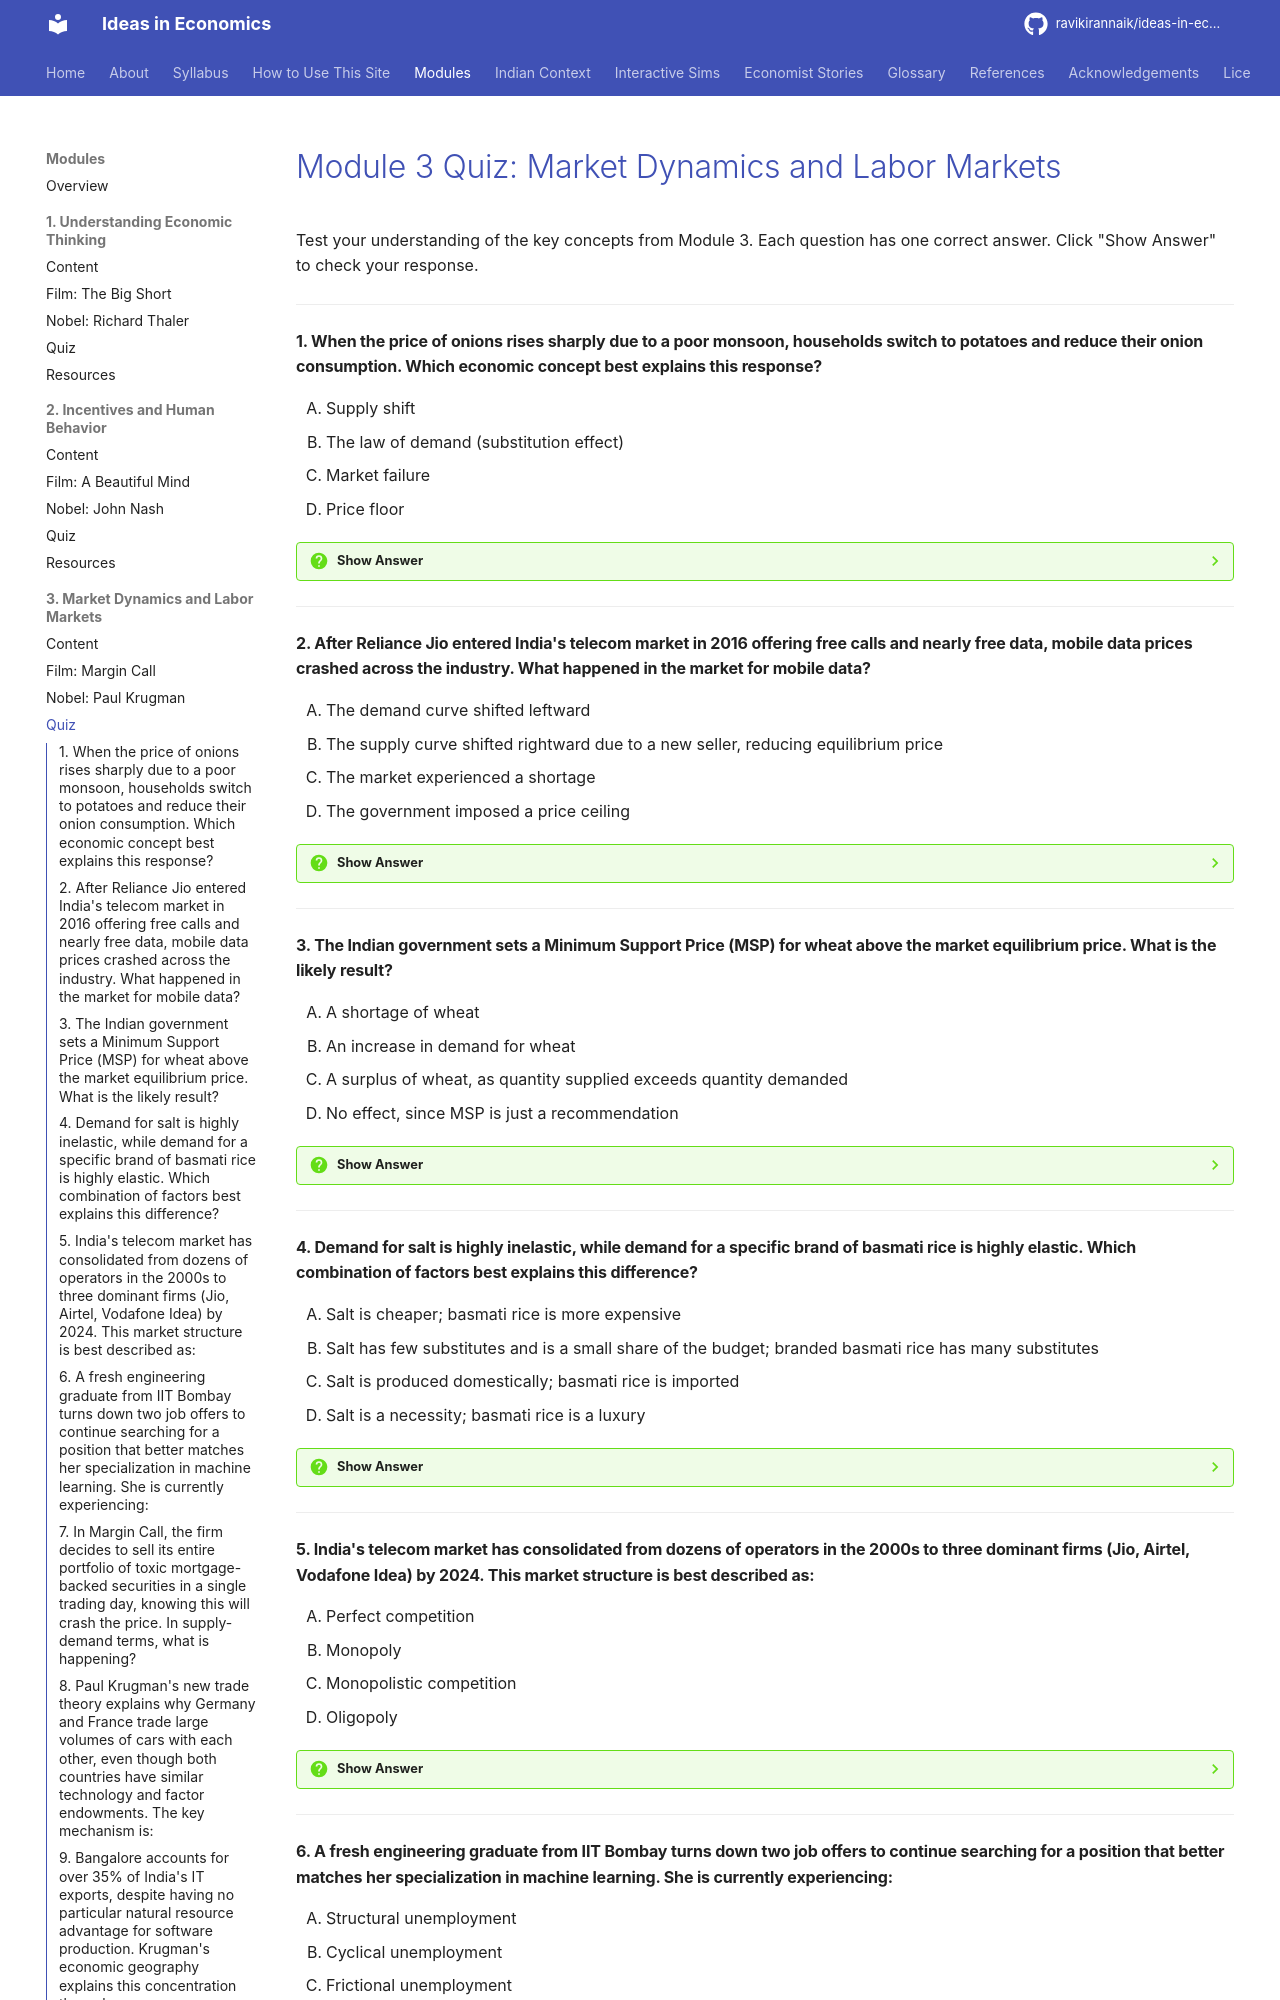

repository: ravikirannaik/ideas-in-economics · page: modules/03-markets-labor/quiz/index.html · generator: mkdocs

---
title: "Module 3 Quiz: Market Dynamics and Labor Markets"
---

# Module 3 Quiz: Market Dynamics and Labor Markets

Test your understanding of the key concepts from Module 3. Each question has one correct answer. Click "Show Answer" to check your response.

---

#### 1. When the price of onions rises sharply due to a poor monsoon, households switch to potatoes and reduce their onion consumption. Which economic concept best explains this response?

<div class="upper-alpha" markdown>
1. Supply shift
2. The law of demand (substitution effect)
3. Market failure
4. Price floor
</div>

??? question "Show Answer"
    The correct answer is **B**. The law of demand predicts that when the price of a good rises, the quantity demanded falls. One mechanism driving this is the **substitution effect**: consumers switch to relatively cheaper alternatives (potatoes instead of onions). A supply shift (A) is what *caused* the price increase — the poor monsoon shifted the onion supply curve leftward — but the consumer response of switching to substitutes is explained by the law of demand.

    **Concept Tested:** Law of Demand / Substitution Effect

---

#### 2. After Reliance Jio entered India's telecom market in 2016 offering free calls and nearly free data, mobile data prices crashed across the industry. What happened in the market for mobile data?

<div class="upper-alpha" markdown>
1. The demand curve shifted leftward
2. The supply curve shifted rightward due to a new seller, reducing equilibrium price
3. The market experienced a shortage
4. The government imposed a price ceiling
</div>

??? question "Show Answer"
    The correct answer is **B**. The entry of Jio dramatically increased the supply of mobile data services. This rightward shift of the supply curve — with more data available at every price level — pushed the equilibrium price downward. This was a market-driven price reduction, not a government price ceiling (D). Demand did not decrease (A); if anything, lower prices increased the quantity demanded along the demand curve.

    **Concept Tested:** Supply Shift / Market Equilibrium

---

#### 3. The Indian government sets a Minimum Support Price (MSP) for wheat above the market equilibrium price. What is the likely result?

<div class="upper-alpha" markdown>
1. A shortage of wheat
2. An increase in demand for wheat
3. A surplus of wheat, as quantity supplied exceeds quantity demanded
4. No effect, since MSP is just a recommendation
</div>

??? question "Show Answer"
    The correct answer is **C**. A price floor set above the equilibrium price causes a surplus. At the higher MSP, farmers are incentivized to produce more wheat (quantity supplied rises), while buyers purchase less at the higher price (quantity demanded falls). The gap between quantity supplied and quantity demanded is the surplus, which the government must purchase and store. India's Food Corporation of India (FCI) holds millions of tonnes of grain precisely because of this mechanism. A shortage (A) would occur if the price were set *below* equilibrium.

    **Concept Tested:** Price Floor / Surplus

---

#### 4. Demand for salt is highly inelastic, while demand for a specific brand of basmati rice is highly elastic. Which combination of factors best explains this difference?

<div class="upper-alpha" markdown>
1. Salt is cheaper; basmati rice is more expensive
2. Salt has few substitutes and is a small share of the budget; branded basmati rice has many substitutes
3. Salt is produced domestically; basmati rice is imported
4. Salt is a necessity; basmati rice is a luxury
</div>

??? question "Show Answer"
    The correct answer is **B**. Price elasticity of demand depends heavily on the availability of substitutes and the share of the good in the consumer's budget. Salt has virtually no substitutes and takes up a tiny fraction of household spending, making demand highly inelastic. A specific brand of basmati rice competes with many other brands and types of rice, giving consumers easy alternatives — making demand for that particular brand highly elastic. While (D) captures part of the story (necessity vs. luxury), the most precise explanation centers on substitutability and budget share.

    **Concept Tested:** Elasticity of Demand

---

#### 5. India's telecom market has consolidated from dozens of operators in the 2000s to three dominant firms (Jio, Airtel, Vodafone Idea) by 2024. This market structure is best described as:

<div class="upper-alpha" markdown>
1. Perfect competition
2. Monopoly
3. Monopolistic competition
4. Oligopoly
</div>

??? question "Show Answer"
    The correct answer is **D**. An oligopoly is a market dominated by a few large firms whose pricing and output decisions are strategically interdependent — each firm must consider how its rivals will react to its choices. India's telecom sector, with three firms controlling over 90% of subscribers, fits this definition precisely. Perfect competition (A) requires many small firms with no market power. Monopoly (B) requires a single firm. Monopolistic competition (C) requires many firms with differentiated products.

    **Concept Tested:** Market Structures / Oligopoly

---

#### 6. A fresh engineering graduate from IIT Bombay turns down two job offers to continue searching for a position that better matches her specialization in machine learning. She is currently experiencing:

<div class="upper-alpha" markdown>
1. Structural unemployment
2. Cyclical unemployment
3. Frictional unemployment
4. Seasonal unemployment
</div>

??? question "Show Answer"
    The correct answer is **C**. Frictional unemployment arises from the normal process of job search — workers voluntarily transitioning between jobs or searching for a better match. The graduate has job offers available but is choosing to continue searching for a better fit. This is generally short-term and can be economically beneficial, as it improves the match between workers and jobs. Structural unemployment (A) would apply if her skills were genuinely obsolete or mismatched with available jobs. Cyclical (B) is tied to economic downturns. Seasonal (D) relates to predictable periodic fluctuations.

    **Concept Tested:** Types of Unemployment

---
